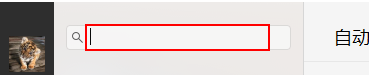
Workflow: forwardMessage

Step 1: type a value into the editable text '搜索收藏内容'

Step 2: find the list in window '微信' (wechat.exe) (no picture)

Step 3: click on the editable text '搜索' in window '微信' (wechat.exe) (no picture)

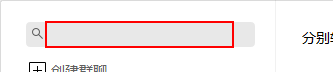
Step 4: type a value into the editable text '搜索' in window '微信' (wechat.exe)

Step 5: find the text '联系人' in window '微信' (wechat.exe) (no picture)

Step 6 [then]: click on the pane in window '微信' (wechat.exe) (no picture)

Step 7: click on the push button '发送' in window '微信' (wechat.exe) (no picture)

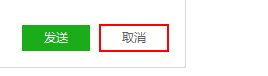
Step 8 [else]: click on the push button '取消' in window '微信' (wechat.exe)
